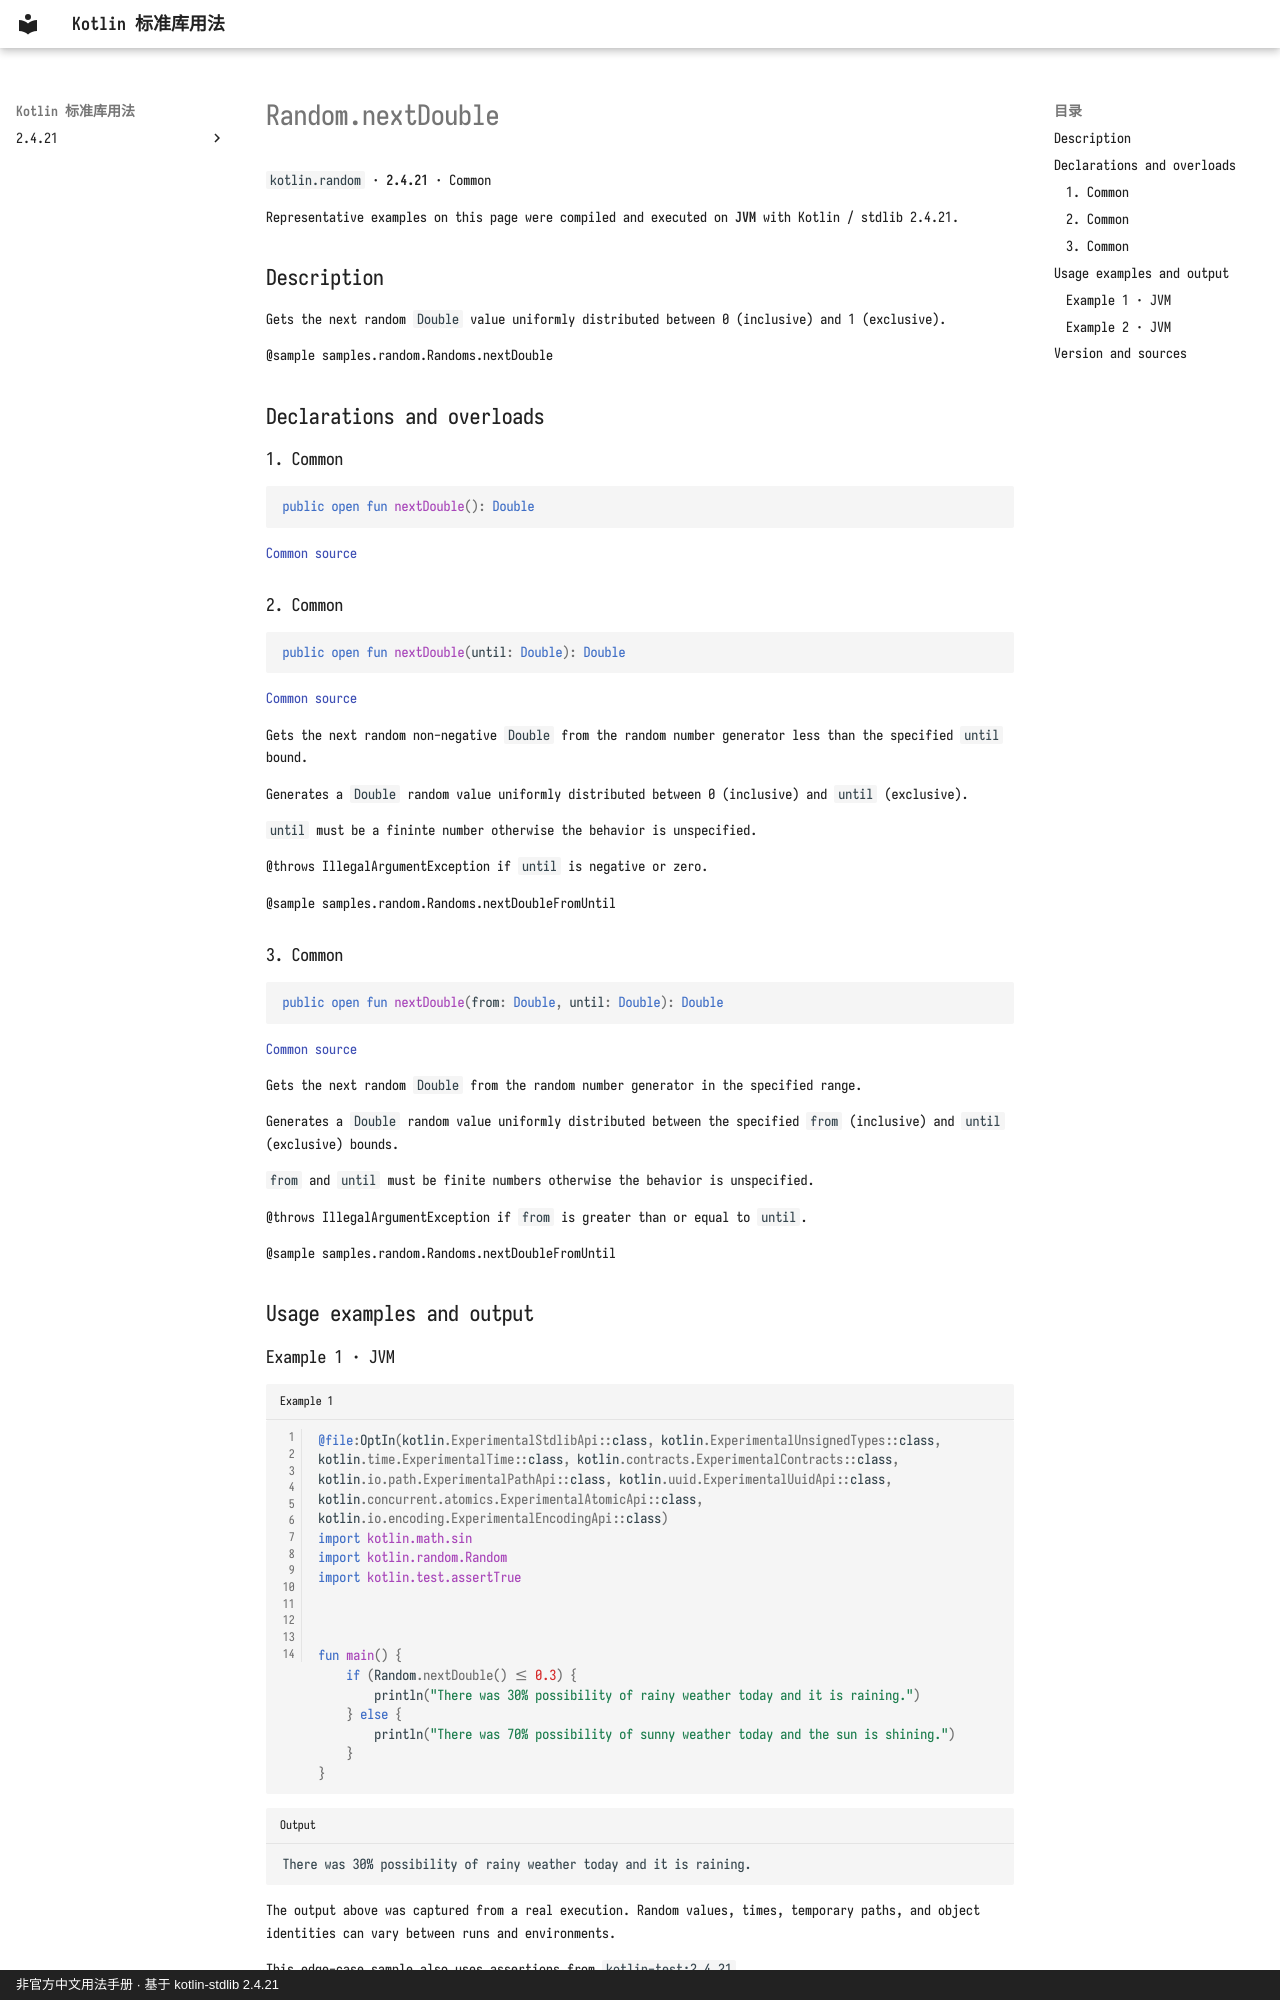

repository: oooooooko/kotlin-stdlib-docs · page: en/api/kotlin.random/random-nextdouble--82edc656/index.html · generator: mkdocs · copyright: 非官方中文用法手册 · 基于 kotlin-stdlib 2.4.21

# Random.nextDouble

`kotlin.random` · **2.4.21** · Common

Representative examples on this page were compiled and executed on **JVM** with Kotlin / stdlib 2.4.21.

## Description

Gets the next random `Double` value uniformly distributed between 0 (inclusive) and 1 (exclusive).

@sample samples.random.Randoms.nextDouble

## Declarations and overloads

### 1. Common

```kotlin
public open fun nextDouble(): Double
```

[Common source](https://github.com/JetBrains/kotlin/blob/v2.4.21/libraries/stdlib/src/kotlin/random/Random.kt#L167)

### 2. Common

```kotlin
public open fun nextDouble(until: Double): Double
```

[Common source](https://github.com/JetBrains/kotlin/blob/v2.4.21/libraries/stdlib/src/kotlin/random/Random.kt#L174)

Gets the next random non-negative `Double` from the random number generator less than the specified `until` bound.

Generates a `Double` random value uniformly distributed between 0 (inclusive) and `until` (exclusive).

`until` must be a fininte number otherwise the behavior is unspecified.

@throws IllegalArgumentException if `until` is negative or zero.

@sample samples.random.Randoms.nextDoubleFromUntil

### 3. Common

```kotlin
public open fun nextDouble(from: Double, until: Double): Double
```

[Common source](https://github.com/JetBrains/kotlin/blob/v2.4.21/libraries/stdlib/src/kotlin/random/Random.kt#L187)

Gets the next random `Double` from the random number generator in the specified range.

Generates a `Double` random value uniformly distributed between the specified `from` (inclusive) and `until` (exclusive) bounds.

`from` and `until` must be finite numbers otherwise the behavior is unspecified.

@throws IllegalArgumentException if `from` is greater than or equal to `until`.

@sample samples.random.Randoms.nextDoubleFromUntil

## Usage examples and output
